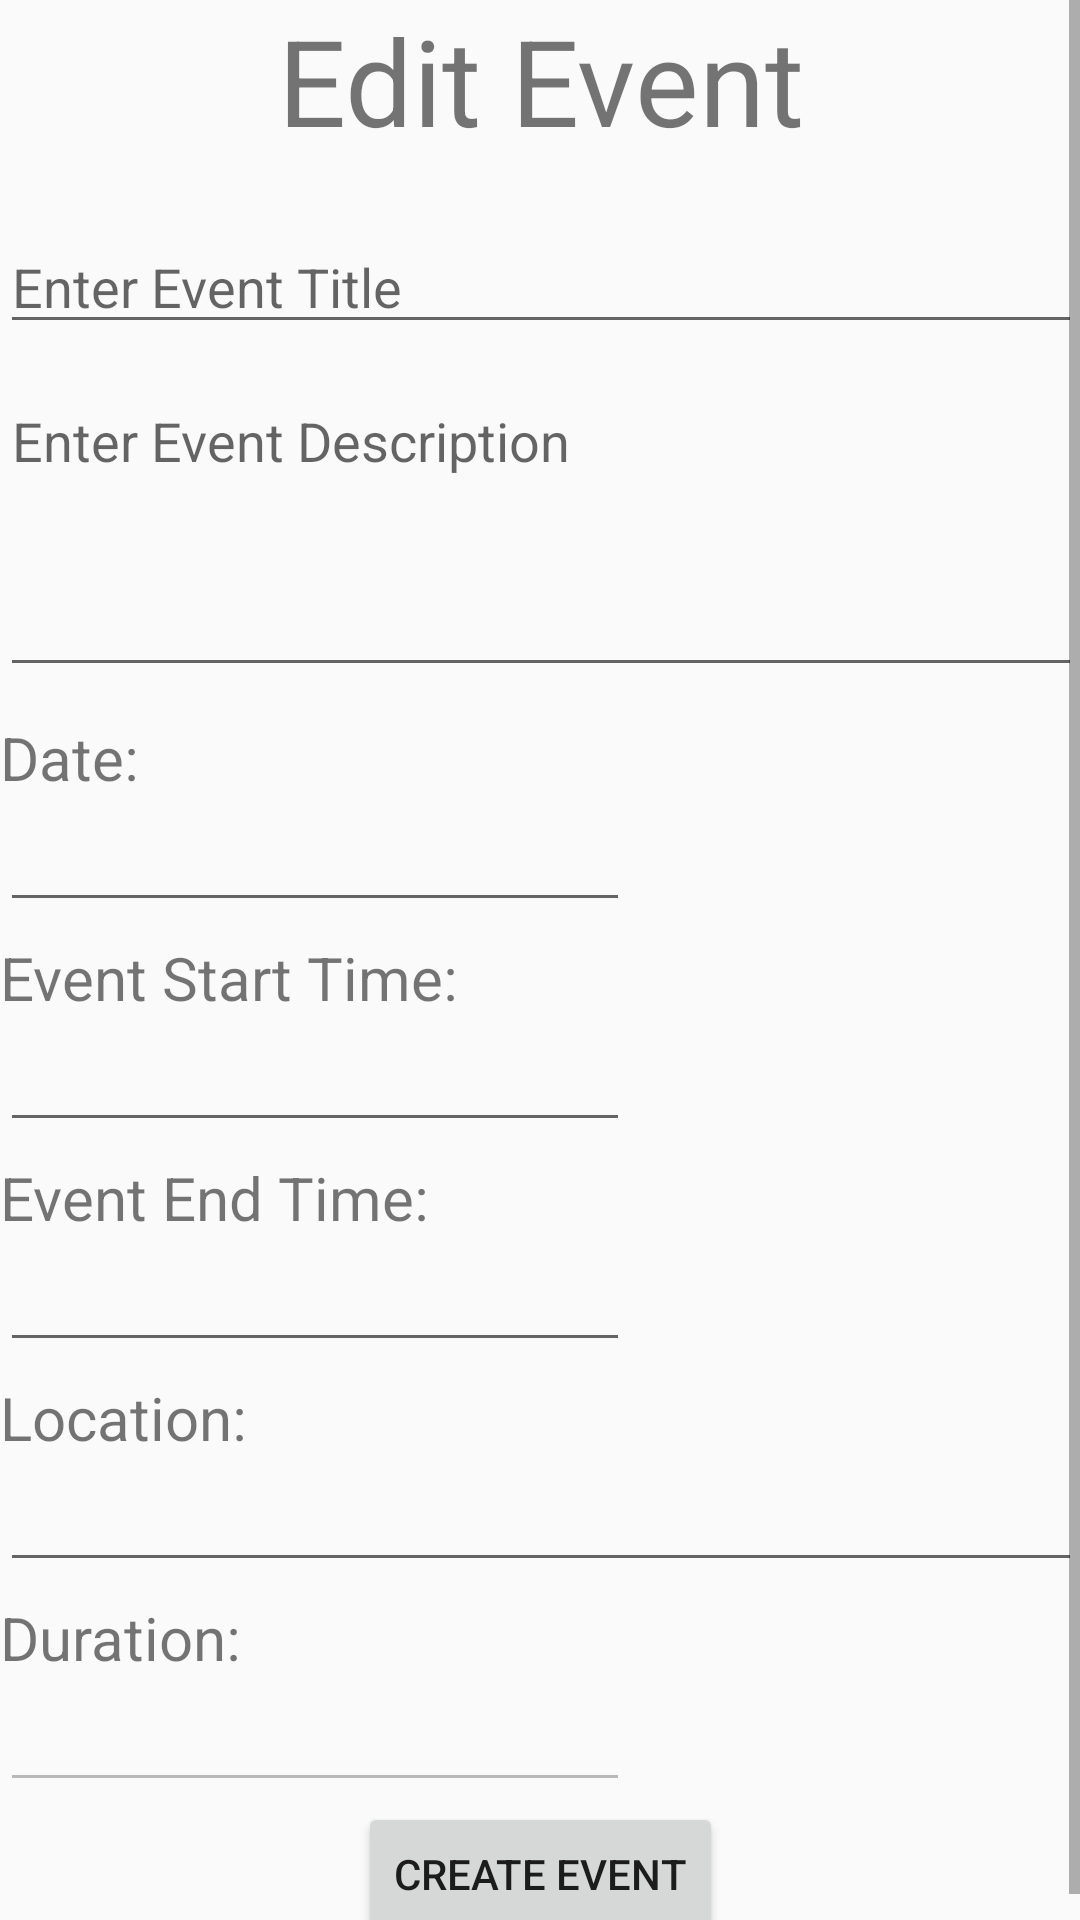

Layout XML and referenced resources for this Android screen:
<!-- AndroidManifest.xml: application theme AppTheme -->
<!-- res/layout/activity_edit_event.xml -->
<ScrollView
    xmlns:android="http://schemas.android.com/apk/res/android"
    xmlns:tools="http://schemas.android.com/tools"
    android:layout_width="match_parent"
    android:layout_height="match_parent"
    android:paddingLeft="@dimen/activity_horizontal_margin"
    android:paddingRight="@dimen/activity_horizontal_margin"
    android:paddingTop="@dimen/activity_vertical_margin"
    android:paddingBottom="@dimen/activity_vertical_margin"
    tools:context="ca.sfu.generiglesias.dutchie_meetly.EditEventActivity" >

    <RelativeLayout
        android:layout_width="wrap_content"
        android:layout_height="wrap_content">

        <TextView
            android:id="@+id/createEventTitleView"
            android:layout_width="wrap_content"
            android:layout_height="wrap_content"
            android:text="@string/edit_event_title"
            android:layout_alignParentTop="true"
            android:layout_centerHorizontal="true"
            android:textSize="40sp" />

        <EditText
            android:id="@+id/create_event_name"
            android:layout_width="fill_parent"
            android:layout_height="wrap_content"
            android:hint="@string/title_hint"
            android:inputType="text"
            android:maxLength="40"
            android:layout_below="@+id/createEventTitleView"
            android:layout_alignParentStart="true"
            android:layout_marginTop="20dp" />

        <EditText
            android:id="@+id/create_event_description"
            android:layout_width="fill_parent"
            android:layout_height="wrap_content"
            android:paddingTop="20sp"
            android:layout_below="@+id/create_event_name"
            android:layout_alignParentStart="true"
            android:inputType="textMultiLine"
            android:lines="4"
            android:maxLines="10"
            android:hint="@string/description_hint"
            android:gravity="top"/>

        <TextView
            android:id="@+id/create_event_date_label"
            android:layout_width="wrap_content"
            android:layout_height="wrap_content"
            android:labelFor="@+id/create_event_date"
            android:paddingTop="10sp"
            android:text="@string/event_view_date"
            android:layout_below="@+id/create_event_description"
            android:layout_alignParentStart="true"
            android:textSize="20sp" />

        <EditText
            android:id="@+id/create_event_date"
            android:layout_width="wrap_content"
            android:layout_height="wrap_content"
            android:ems="10"
            android:layout_below="@+id/create_event_date_label"
            android:layout_alignParentStart="true"
            android:inputType="date"
            android:focusableInTouchMode="false" />

        <TextView
            android:id="@+id/create_event_start_time_label"
            android:layout_width="wrap_content"
            android:layout_height="wrap_content"
            android:labelFor="@+id/create_event_start_time"
            android:paddingTop="5sp"
            android:text="@string/event_view_start_time"
            android:layout_below="@+id/create_event_date"
            android:layout_alignParentStart="true"
            android:textSize="20sp" />

        <EditText
            android:id="@+id/create_event_start_time"
            android:layout_width="wrap_content"
            android:layout_height="wrap_content"
            android:ems="10"
            android:layout_below="@+id/create_event_start_time_label"
            android:layout_alignParentStart="true"
            android:inputType="time"
            android:focusableInTouchMode="false" />

        <TextView
            android:id="@+id/create_event_end_time_label"
            android:layout_width="wrap_content"
            android:layout_height="wrap_content"
            android:labelFor="@+id/create_event_end_time"
            android:text="@string/event_view_end_time"
            android:paddingTop="5sp"
            android:layout_below="@+id/create_event_start_time"
            android:textSize="20sp" />

        <EditText
            android:id="@+id/create_event_end_time"
            android:layout_width="wrap_content"
            android:layout_height="wrap_content"
            android:layout_below="@+id/create_event_end_time_label"
            android:ems="10"
            android:focusableInTouchMode="false"/>

        <TextView
            android:id="@+id/create_event_location_label"
            android:layout_width="wrap_content"
            android:layout_height="wrap_content"
            android:labelFor="@+id/create_event_location"
            android:paddingTop="5sp"
            android:text="@string/event_view_location"
            android:textSize="20sp"
            android:layout_below="@+id/create_event_end_time"
            android:layout_alignParentStart="true" />

        <EditText
            android:id="@+id/create_event_location"
            android:layout_width="wrap_content"
            android:layout_height="wrap_content"
            android:layout_below="@+id/create_event_location_label"
            android:ems="20"
            android:focusableInTouchMode="false"/>

        <TextView
            android:id="@+id/create_event_duration_label"
            android:layout_width="wrap_content"
            android:layout_height="wrap_content"
            android:labelFor="@+id/showDuration"
            android:text="@string/event_view_duration"
            android:paddingTop="5sp"
            android:layout_below="@+id/create_event_location"
            android:layout_alignParentStart="true"
            android:textSize="20sp" />

        <EditText
            android:id="@+id/showDuration"
            android:layout_width="wrap_content"
            android:layout_height="wrap_content"
            android:layout_below="@id/create_event_duration_label"
            android:ems="10"
            android:enabled="false"/>

        <Button
            android:id="@+id/createEventButton"
            android:layout_width="wrap_content"
            android:layout_height="wrap_content"
            android:text="@string/event_button_create"
            android:layout_below="@id/showDuration"
            android:layout_centerHorizontal="true" />

    </RelativeLayout>
</ScrollView>
<!-- resources referenced by this layout -->
<resources>
  <string name="description_hint">Enter Event Description</string>
  <string name="edit_event_title">Edit Event</string>
  <string name="event_button_create">Create Event</string>
  <string name="event_view_date">Date: </string>
  <string name="event_view_duration">Duration: </string>
  <string name="event_view_end_time">Event End Time: </string>
  <string name="event_view_location">Location: </string>
  <string name="event_view_start_time">Event Start Time: </string>
  <string name="title_hint">Enter Event Title</string>
  <style name="AppTheme" parent="Theme.AppCompat.Light.NoActionBar">
          
      </style>
</resources>
